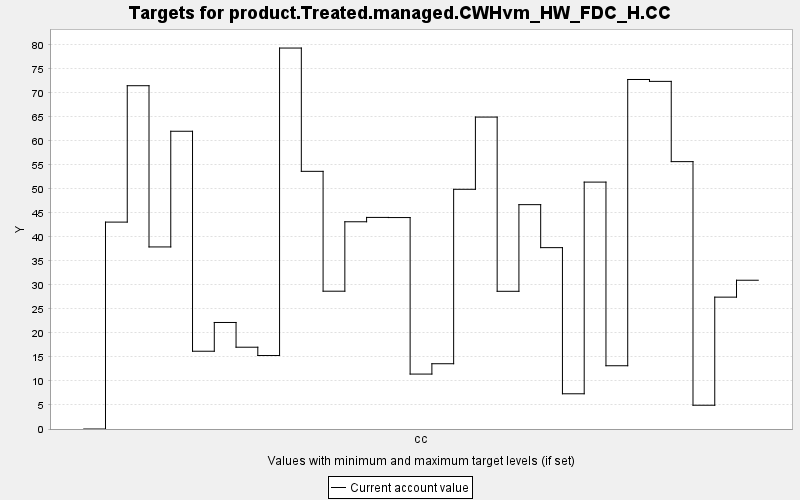

The data file committed next to this chart (first rows):
TARGET, PERIOD, YEAR, PERIODWIDTH, MINIMUM, MAXIMUM, MINWEIGHT, MAXWEIGHT, CURRENT, SUMMARY
product.Treated.managed.CWHvm_HW_FDC_H.C…, 0, 0, 10.0, 0.0, 10000, 1.0, 1.0, 0.0, 0.0
product.Treated.managed.CWHvm_HW_FDC_H.C…, 1, 10, 10.0, 0.0, 10000, 1.0, 1.0, 43.09, 0.0
product.Treated.managed.CWHvm_HW_FDC_H.C…, 2, 20, 10.0, 0.0, 10000, 1.0, 1.0, 71.49, 0.0
product.Treated.managed.CWHvm_HW_FDC_H.C…, 3, 30, 10.0, 0.0, 10000, 1.0, 1.0, 37.92, 0.0
product.Treated.managed.CWHvm_HW_FDC_H.C…, 4, 40, 10.0, 0.0, 10000, 1.0, 1.0, 62.01, 0.0
product.Treated.managed.CWHvm_HW_FDC_H.C…, 5, 50, 10.0, 0.0, 10000, 1.0, 1.0, 16.2, 0.0
product.Treated.managed.CWHvm_HW_FDC_H.C…, 6, 60, 10.0, 0.0, 10000, 1.0, 1.0, 22.18, 0.0
product.Treated.managed.CWHvm_HW_FDC_H.C…, 7, 70, 10.0, 0.0, 10000, 1.0, 1.0, 17.03, 0.0
product.Treated.managed.CWHvm_HW_FDC_H.C…, 8, 80, 10.0, 0.0, 10000, 1.0, 1.0, 15.3, 0.0
product.Treated.managed.CWHvm_HW_FDC_H.C…, 9, 90, 10.0, 0.0, 10000, 1.0, 1.0, 79.33, 0.0
product.Treated.managed.CWHvm_HW_FDC_H.C…, 10, 100, 10.0, 0.0, 10000, 1.0, 1.0, 53.66, 0.0
product.Treated.managed.CWHvm_HW_FDC_H.C…, 11, 110, 10.0, 0.0, 10000, 1.0, 1.0, 28.7, 0.0
product.Treated.managed.CWHvm_HW_FDC_H.C…, 12, 120, 10.0, 0.0, 10000, 1.0, 1.0, 43.16, 0.0
product.Treated.managed.CWHvm_HW_FDC_H.C…, 13, 130, 10.0, 0.0, 10000, 1.0, 1.0, 44.06, 0.0
product.Treated.managed.CWHvm_HW_FDC_H.C…, 14, 140, 10.0, 0.0, 10000, 1.0, 1.0, 44.03, 0.0
product.Treated.managed.CWHvm_HW_FDC_H.C…, 15, 150, 10.0, 0.0, 10000, 1.0, 1.0, 11.44, 0.0
product.Treated.managed.CWHvm_HW_FDC_H.C…, 16, 160, 10.0, 0.0, 10000, 1.0, 1.0, 13.59, 0.0
product.Treated.managed.CWHvm_HW_FDC_H.C…, 17, 170, 10.0, 0.0, 10000, 1.0, 1.0, 49.92, 0.0
product.Treated.managed.CWHvm_HW_FDC_H.C…, 18, 180, 10.0, 0.0, 10000, 1.0, 1.0, 64.96, 0.0
product.Treated.managed.CWHvm_HW_FDC_H.C…, 19, 190, 10.0, 0.0, 10000, 1.0, 1.0, 28.68, 0.0
product.Treated.managed.CWHvm_HW_FDC_H.C…, 20, 200, 10.0, 0.0, 10000, 1.0, 1.0, 46.72, 0.0
product.Treated.managed.CWHvm_HW_FDC_H.C…, 21, 210, 10.0, 0.0, 10000, 1.0, 1.0, 37.77, 0.0
product.Treated.managed.CWHvm_HW_FDC_H.C…, 22, 220, 10.0, 0.0, 10000, 1.0, 1.0, 7.335, 0.0
product.Treated.managed.CWHvm_HW_FDC_H.C…, 23, 230, 10.0, 0.0, 10000, 1.0, 1.0, 51.42, 0.0
product.Treated.managed.CWHvm_HW_FDC_H.C…, 24, 240, 10.0, 0.0, 10000, 1.0, 1.0, 13.17, 0.0
product.Treated.managed.CWHvm_HW_FDC_H.C…, 25, 250, 10.0, 0.0, 10000, 1.0, 1.0, 72.79, 0.0
product.Treated.managed.CWHvm_HW_FDC_H.C…, 26, 260, 10.0, 0.0, 10000, 1.0, 1.0, 72.39, 0.0
product.Treated.managed.CWHvm_HW_FDC_H.C…, 27, 270, 10.0, 0.0, 10000, 1.0, 1.0, 55.68, 0.0
product.Treated.managed.CWHvm_HW_FDC_H.C…, 28, 280, 10.0, 0.0, 10000, 1.0, 1.0, 4.95, 0.0
product.Treated.managed.CWHvm_HW_FDC_H.C…, 29, 290, 10.0, 0.0, 10000, 1.0, 1.0, 27.46, 0.0
product.Treated.managed.CWHvm_HW_FDC_H.C…, 30, 300, 10.0, 0.0, 10000, 1.0, 1.0, 30.98, 0.0
